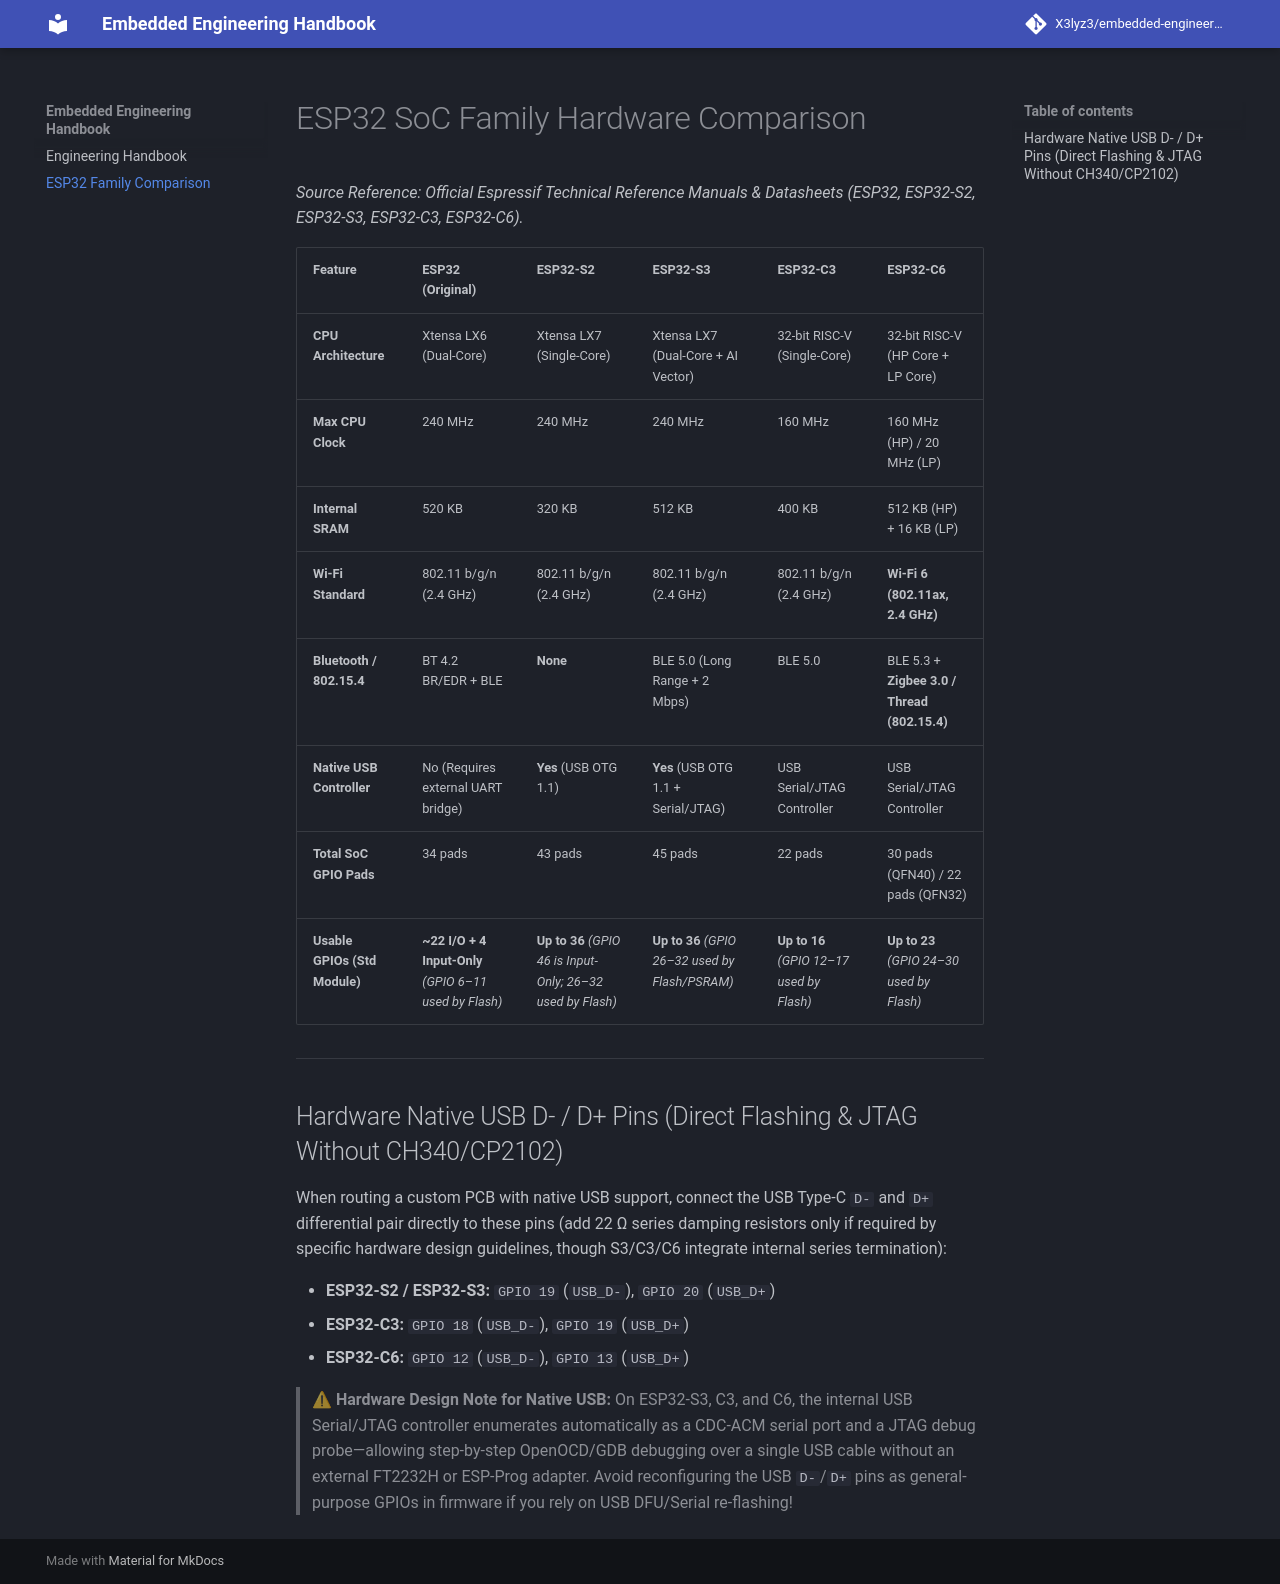

repository: X3lyz3/embedded-engineering-handbook · page: pinouts/esp32_family_comparison/index.html · generator: mkdocs

# ESP32 SoC Family Hardware Comparison

*Source Reference: Official Espressif Technical Reference Manuals & Datasheets (ESP32, ESP32-S2, ESP32-S3, ESP32-C3, ESP32-C6).*

| Feature | ESP32 (Original) | ESP32-S2 | ESP32-S3 | ESP32-C3 | ESP32-C6 |
| :--- | :--- | :--- | :--- | :--- | :--- |
| **CPU Architecture** | Xtensa LX6 (Dual-Core) | Xtensa LX7 (Single-Core) | Xtensa LX7 (Dual-Core + AI Vector) | 32-bit RISC-V (Single-Core) | 32-bit RISC-V (HP Core + LP Core) |
| **Max CPU Clock** | 240 MHz | 240 MHz | 240 MHz | 160 MHz | 160 MHz (HP) / 20 MHz (LP) |
| **Internal SRAM** | 520 KB | 320 KB | 512 KB | 400 KB | 512 KB (HP) + 16 KB (LP) |
| **Wi-Fi Standard** | 802.11 b/g/n (2.4 GHz) | 802.11 b/g/n (2.4 GHz) | 802.11 b/g/n (2.4 GHz) | 802.11 b/g/n (2.4 GHz) | **Wi-Fi 6 (802.11ax, 2.4 GHz)** |
| **Bluetooth / 802.15.4** | BT 4.2 BR/EDR + BLE | **None** | BLE 5.0 (Long Range + 2 Mbps) | BLE 5.0 | BLE 5.3 + **Zigbee 3.0 / Thread (802.15.4)** |
| **Native USB Controller** | No (Requires external UART bridge) | **Yes** (USB OTG 1.1) | **Yes** (USB OTG 1.1 + Serial/JTAG) | USB Serial/JTAG Controller | USB Serial/JTAG Controller |
| **Total SoC GPIO Pads** | 34 pads | 43 pads | 45 pads | 22 pads | 30 pads (QFN40) / 22 pads (QFN32) |
| **Usable GPIOs (Std Module)** | **~22 I/O + 4 Input-Only** *(GPIO 6–11 used by Flash)* | **Up to 36** *(GPIO 46 is Input-Only; 26–32 used by Flash)* | **Up to 36** *(GPIO 26–32 used by Flash/PSRAM)* | **Up to 16** *(GPIO 12–17 used by Flash)* | **Up to 23** *(GPIO 24–30 used by Flash)* |

---

## Hardware Native USB D- / D+ Pins (Direct Flashing & JTAG Without CH340/CP2102)

When routing a custom PCB with native USB support, connect the USB Type-C `D-` and `D+` differential pair directly to these pins (add 22 Ω series damping resistors only if required by specific hardware design guidelines, though S3/C3/C6 integrate internal series termination):

* **ESP32-S2 / ESP32-S3:** `GPIO 19` (`USB_D-`), `GPIO 20` (`USB_D+`)
* **ESP32-C3:** `GPIO 18` (`USB_D-`), `GPIO 19` (`USB_D+`)
* **ESP32-C6:** `GPIO 12` (`USB_D-`), `GPIO 13` (`USB_D+`)

> **⚠ Hardware Design Note for Native USB:** On ESP32-S3, C3, and C6, the internal USB Serial/JTAG controller enumerates automatically as a CDC-ACM serial port and a JTAG debug probe—allowing step-by-step OpenOCD/GDB debugging over a single USB cable without an external FT2232H or ESP-Prog adapter. Avoid reconfiguring the USB `D-`/`D+` pins as general-purpose GPIOs in firmware if you rely on USB DFU/Serial re-flashing!
